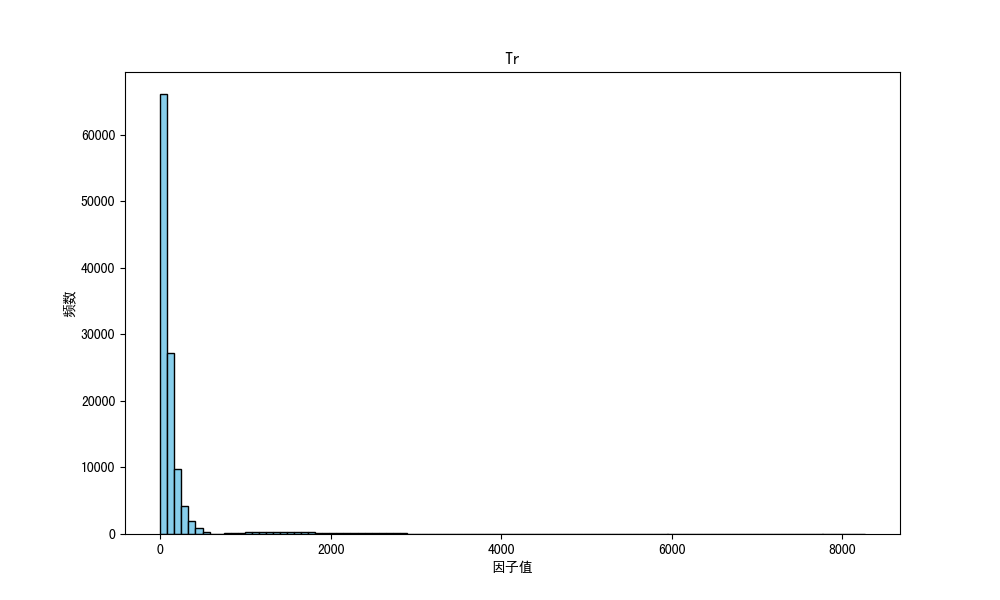

Source data for this figure (header and first rows):
因子名称, 分割方法, 因子方向, 25分位数, 50分位数, 75分位数, 因子值平均数, 偏度, 峰度, 标准差, 平均IC, 平均IC前10%的均值, 平均IC后10%的均值, 平均ICIR, 平均命中率, 平均盈亏比, 平均盈亏比前10%的均值, 平均盈亏比后10%的均值
Tr, M, 1, 33.91, 70.14, 140.8, 223.1, 6.301, 47.7, 648.7, -0.002009, 0.1283, -0.1266, 0.02962, 0.4996, 114963096224, 1149630962227, 0.9249
